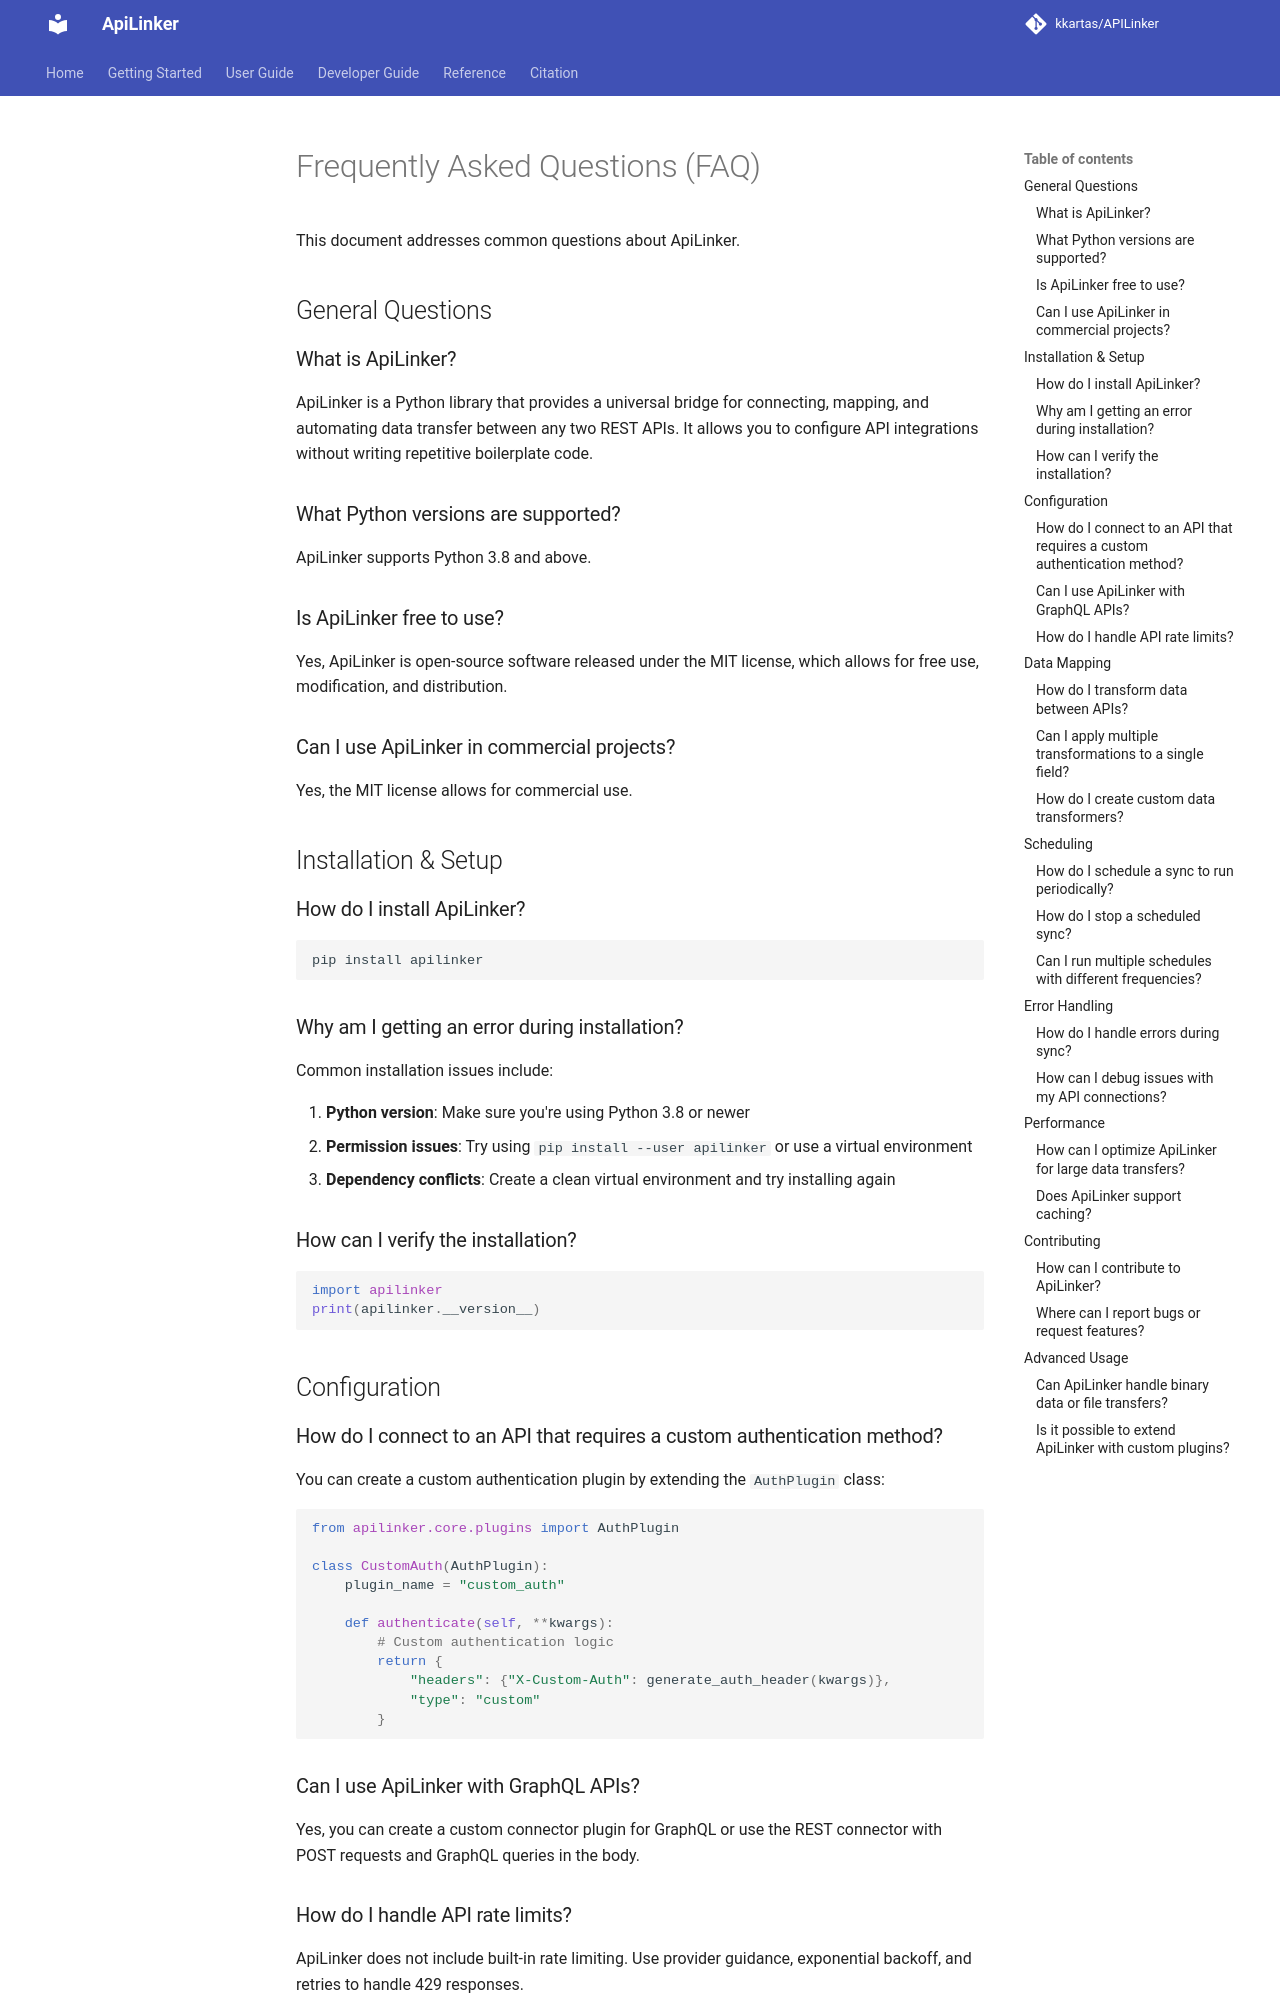

repository: kkartas/APILinker · page: faq/index.html · generator: mkdocs

# Frequently Asked Questions (FAQ)

This document addresses common questions about ApiLinker.

## General Questions

### What is ApiLinker?

ApiLinker is a Python library that provides a universal bridge for connecting, mapping, and automating data transfer between any two REST APIs. It allows you to configure API integrations without writing repetitive boilerplate code.

### What Python versions are supported?

ApiLinker supports Python 3.8 and above.

### Is ApiLinker free to use?

Yes, ApiLinker is open-source software released under the MIT license, which allows for free use, modification, and distribution.

### Can I use ApiLinker in commercial projects?

Yes, the MIT license allows for commercial use.

## Installation & Setup

### How do I install ApiLinker?

```bash
pip install apilinker
```

### Why am I getting an error during installation?

Common installation issues include:

1. **Python version**: Make sure you're using Python 3.8 or newer
2. **Permission issues**: Try using `pip install --user apilinker` or use a virtual environment
3. **Dependency conflicts**: Create a clean virtual environment and try installing again

### How can I verify the installation?

```python
import apilinker
print(apilinker.__version__)
```

## Configuration

### How do I connect to an API that requires a custom authentication method?

You can create a custom authentication plugin by extending the `AuthPlugin` class:

```python
from apilinker.core.plugins import AuthPlugin

class CustomAuth(AuthPlugin):
    plugin_name = "custom_auth"
    
    def authenticate(self, **kwargs):
        # Custom authentication logic
        return {
            "headers": {"X-Custom-Auth": generate_auth_header(kwargs)},
            "type": "custom"
        }
```

### Can I use ApiLinker with GraphQL APIs?

Yes, you can create a custom connector plugin for GraphQL or use the REST connector with POST requests and GraphQL queries in the body.
